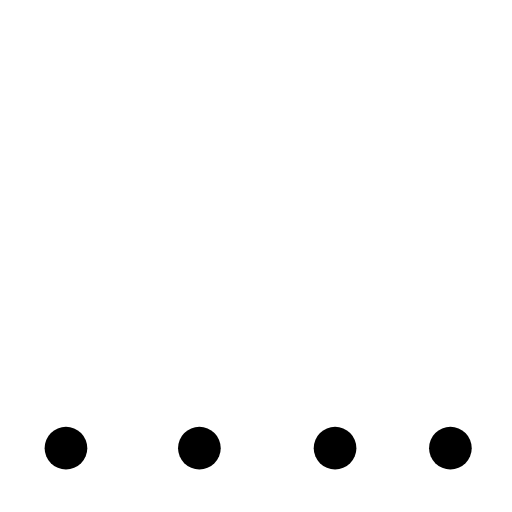
t = 0.00 s
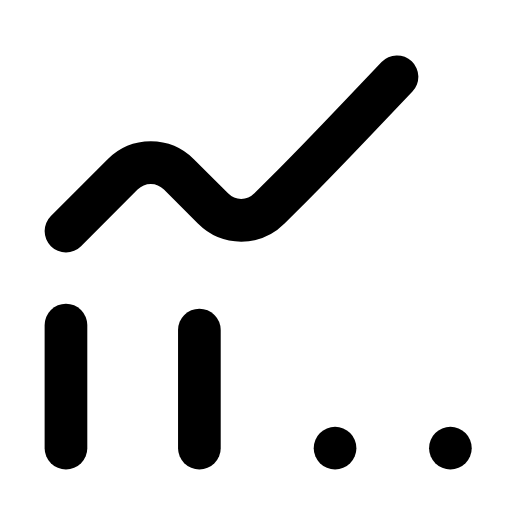
t = 0.30 s
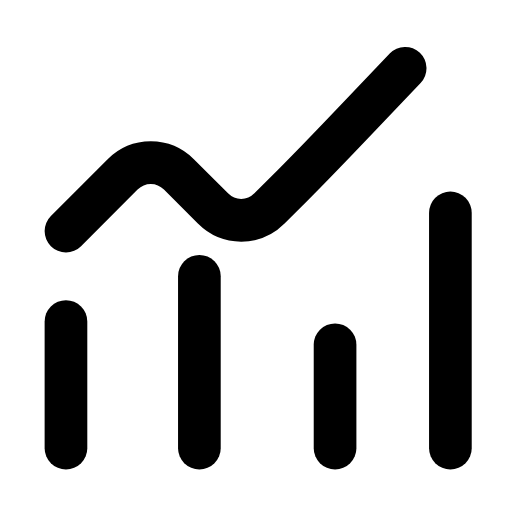
t = 0.61 s
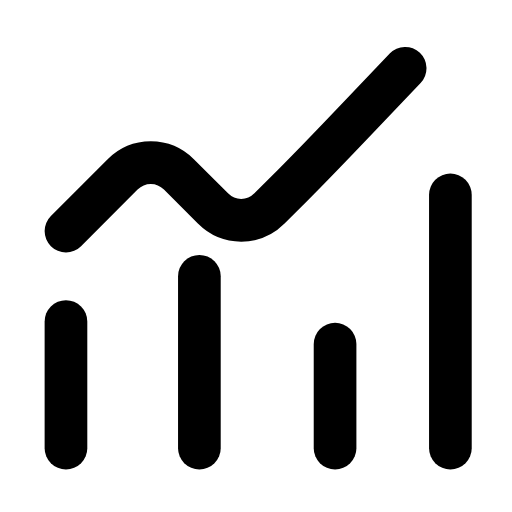
t = 0.91 s
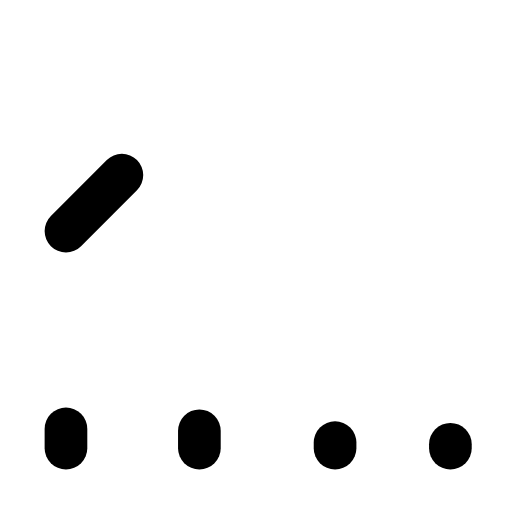
t = 1.20 s
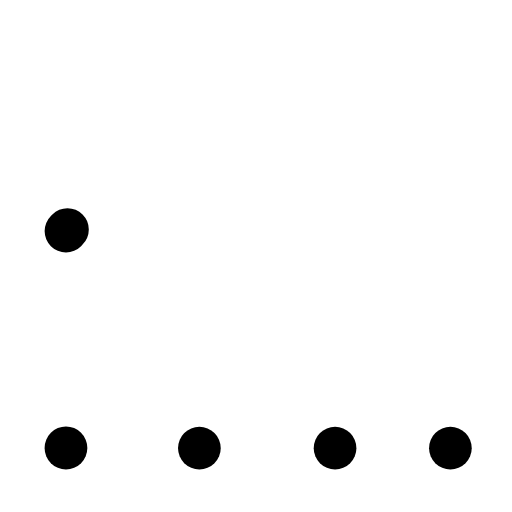
t = 1.42 s

The animated SVG that drew these frames (rendered in a browser with its animation timeline set to each time). Animation: 5 SMIL elements (animate=5); one cycle of 1.80 s, repeats indefinitely.

<svg xmlns="http://www.w3.org/2000/svg" width="24" height="24" viewBox="0 0 24 24" fill="none"><g transform="translate(-0.724 -1.254) scale(1.06)"><path stroke="currentColor" stroke-width="1.887" stroke-linecap="round" stroke-linejoin="round" fill="none" d="M3.6 11.4L6.1 8.9C6.8 8.2 7.9 8.2 8.6 8.9L10.1 10.4C10.8 11.1 11.9 11.1 12.6 10.4L13.6 9.4Q14.6 8.4 16.6 6.3L18.6 4.2" stroke-dasharray="20"><animate attributeName="stroke-dashoffset" values="20;20;0;0;20;20;20" keyTimes="0;0.036;0.315;0.6;0.876;0.9;1" dur="1.8s" repeatCount="indefinite" calcMode="spline" keySplines="0.16 1 0.3 1;0.16 1 0.3 1;0.16 1 0.3 1;0.16 1 0.3 1;0.16 1 0.3 1;0.16 1 0.3 1"/></path><path stroke="currentColor" stroke-width="1.887" stroke-linecap="round" stroke-linejoin="round" fill="none" d="M3.6 15.4L3.6 21"><animate attributeName="d" values="M3.6 21V21;M3.6 21V21;M3.6 15.4V21;M3.6 15.4V21;M3.6 21V21;M3.6 21V21;M3.6 21V21" keyTimes="0;0.0675;0.27;0.6;0.855;0.9;1" dur="1.8s" repeatCount="indefinite" calcMode="spline" keySplines="0.16 1 0.3 1;0.16 1 0.3 1;0.16 1 0.3 1;0.16 1 0.3 1;0.16 1 0.3 1;0.16 1 0.3 1"/></path><path stroke="currentColor" stroke-width="1.887" stroke-linecap="round" stroke-linejoin="round" fill="none" d="M9.5 13.4L9.5 21"><animate attributeName="d" values="M9.5 21V21;M9.5 21V21;M9.5 13.4V21;M9.5 13.4V21;M9.5 21V21;M9.5 21V21;M9.5 21V21" keyTimes="0;0.135;0.3375;0.6;0.81;0.9;1" dur="1.8s" repeatCount="indefinite" calcMode="spline" keySplines="0.16 1 0.3 1;0.16 1 0.3 1;0.16 1 0.3 1;0.16 1 0.3 1;0.16 1 0.3 1;0.16 1 0.3 1"/></path><path stroke="currentColor" stroke-width="1.887" stroke-linecap="round" stroke-linejoin="round" fill="none" d="M15.5 16.4L15.5 21"><animate attributeName="d" values="M15.5 21V21;M15.5 21V21;M15.5 16.4V21;M15.5 16.4V21;M15.5 21V21;M15.5 21V21;M15.5 21V21" keyTimes="0;0.2025;0.405;0.6;0.765;0.9;1" dur="1.8s" repeatCount="indefinite" calcMode="spline" keySplines="0.16 1 0.3 1;0.16 1 0.3 1;0.16 1 0.3 1;0.16 1 0.3 1;0.16 1 0.3 1;0.16 1 0.3 1"/></path><path stroke="currentColor" stroke-width="1.887" stroke-linecap="round" stroke-linejoin="round" fill="none" d="M20.6 9.8L20.6 21"><animate attributeName="d" values="M20.6 21V21;M20.6 21V21;M20.6 9.8V21;M20.6 9.8V21;M20.6 21V21;M20.6 21V21;M20.6 21V21" keyTimes="0;0.27;0.45;0.6;0.72;0.9;1" dur="1.8s" repeatCount="indefinite" calcMode="spline" keySplines="0.16 1 0.3 1;0.16 1 0.3 1;0.16 1 0.3 1;0.16 1 0.3 1;0.16 1 0.3 1;0.16 1 0.3 1"/></path></g></svg>
